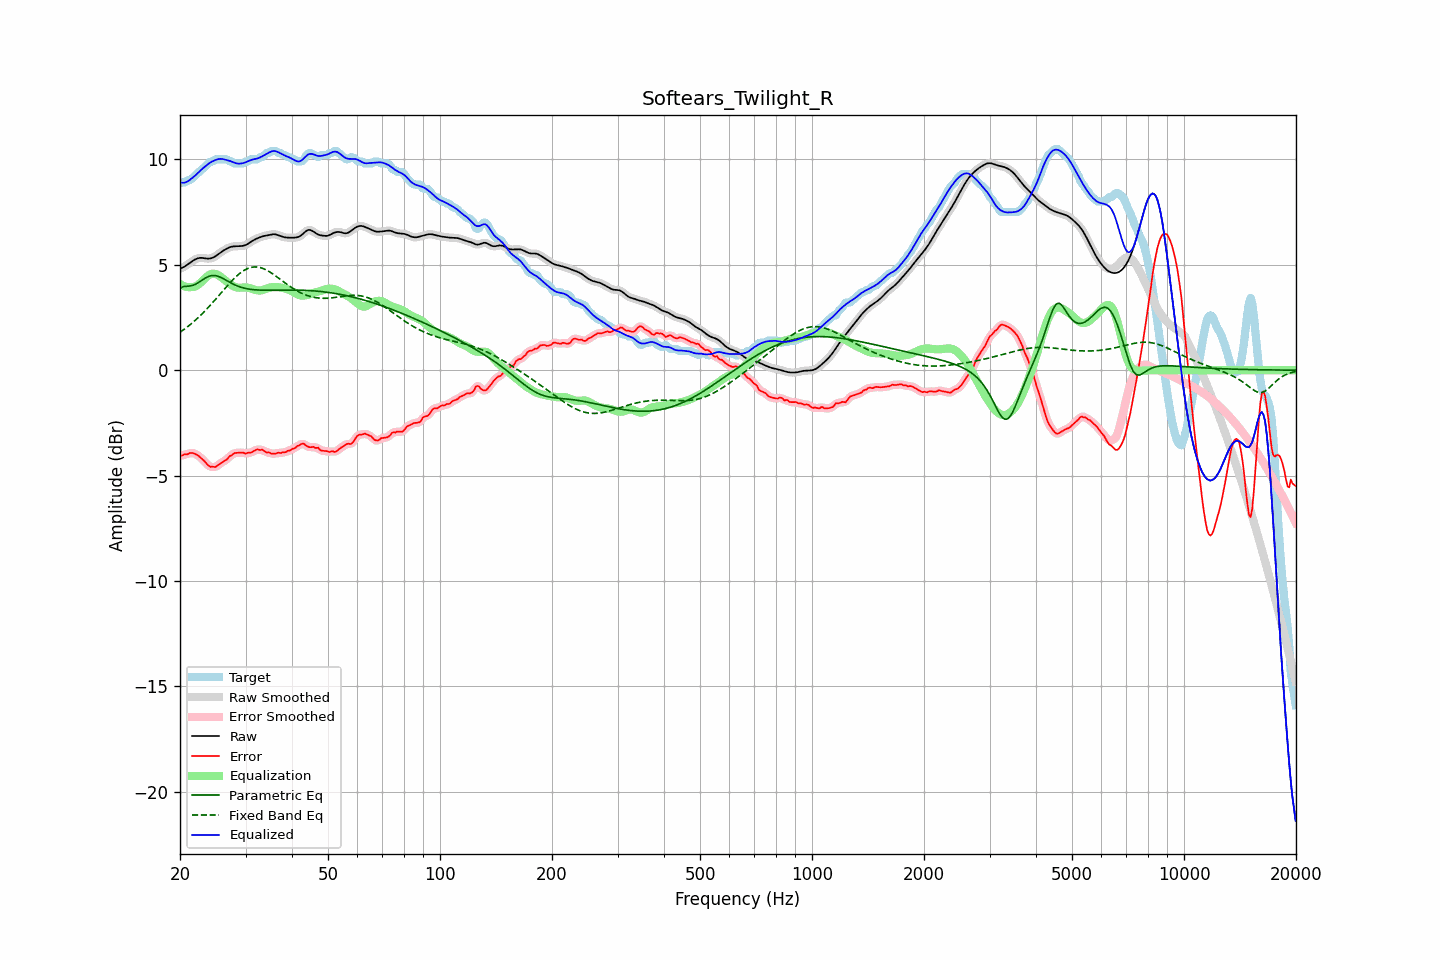

Source data for this figure (header and first rows):
frequency, raw, error, smoothed, error_smoothed, equalization, parametric_eq, fixed_band_eq, equalized_raw, equalized_smoothed, target
20.00, 4.82, -4.05, 4.82, -4.05, 4.09, 3.88, 1.80, 8.91, 8.91, 8.87
20.20, 4.85, -4.06, 4.85, -4.04, 4.05, 3.93, 1.85, 8.89, 8.89, 8.90
20.40, 4.88, -4.02, 4.88, -4.02, 4.01, 3.97, 1.91, 8.89, 8.89, 8.90
20.61, 4.92, -3.98, 4.93, -4.01, 3.98, 3.97, 1.96, 8.90, 8.90, 8.91
20.81, 4.97, -4.00, 4.97, -3.98, 3.96, 3.98, 2.02, 8.93, 8.93, 8.97
21.02, 5.03, -3.98, 5.03, -3.96, 3.94, 3.99, 2.08, 8.97, 8.97, 9.00
21.23, 5.08, -3.93, 5.08, -3.94, 3.94, 3.99, 2.14, 9.02, 9.02, 9.01
21.44, 5.14, -3.92, 5.14, -3.93, 3.94, 4.01, 2.20, 9.08, 9.08, 9.06
21.66, 5.19, -3.93, 5.19, -3.93, 3.95, 4.03, 2.27, 9.14, 9.14, 9.12
21.87, 5.24, -3.96, 5.24, -3.96, 3.97, 4.06, 2.34, 9.20, 9.20, 9.20
22.09, 5.28, -3.99, 5.28, -3.99, 4.00, 4.09, 2.40, 9.27, 9.27, 9.27
22.31, 5.31, -4.04, 5.31, -4.04, 4.04, 4.14, 2.47, 9.34, 9.35, 9.34
22.54, 5.32, -4.09, 5.32, -4.09, 4.10, 4.18, 2.54, 9.42, 9.42, 9.42
22.76, 5.33, -4.16, 5.33, -4.16, 4.17, 4.24, 2.62, 9.50, 9.49, 9.49
22.99, 5.32, -4.23, 5.32, -4.23, 4.24, 4.29, 2.69, 9.57, 9.56, 9.55
23.22, 5.31, -4.30, 5.31, -4.31, 4.32, 4.34, 2.77, 9.63, 9.63, 9.61
23.45, 5.30, -4.39, 5.30, -4.39, 4.39, 4.38, 2.85, 9.69, 9.69, 9.69
23.69, 5.30, -4.47, 5.30, -4.47, 4.46, 4.42, 2.93, 9.75, 9.75, 9.77
23.92, 5.30, -4.54, 5.30, -4.54, 4.51, 4.46, 3.01, 9.81, 9.81, 9.83
24.16, 5.31, -4.59, 5.31, -4.57, 4.55, 4.47, 3.10, 9.86, 9.86, 9.89
24.40, 5.33, -4.58, 5.33, -4.59, 4.58, 4.49, 3.18, 9.90, 9.90, 9.90
24.65, 5.36, -4.58, 5.36, -4.59, 4.58, 4.49, 3.27, 9.94, 9.94, 9.94
24.89, 5.40, -4.60, 5.41, -4.58, 4.57, 4.49, 3.35, 9.97, 9.97, 10.00
25.14, 5.46, -4.54, 5.46, -4.54, 4.54, 4.47, 3.44, 10.00, 10.00, 10.00
25.39, 5.52, -4.49, 5.52, -4.49, 4.50, 4.45, 3.53, 10.02, 10.02, 10.00
25.65, 5.57, -4.43, 5.57, -4.43, 4.45, 4.41, 3.62, 10.03, 10.02, 10.00
25.91, 5.63, -4.38, 5.63, -4.38, 4.40, 4.38, 3.71, 10.02, 10.02, 10.00
26.16, 5.67, -4.33, 5.67, -4.33, 4.34, 4.34, 3.80, 10.01, 10.01, 10.00
26.43, 5.72, -4.29, 5.72, -4.29, 4.27, 4.30, 3.88, 9.99, 9.99, 10.00
26.69, 5.76, -4.24, 5.76, -4.23, 4.21, 4.25, 3.97, 9.97, 9.97, 10.00
26.96, 5.80, -4.16, 5.80, -4.16, 4.15, 4.21, 4.06, 9.95, 9.95, 9.96
27.23, 5.84, -4.07, 5.83, -4.09, 4.09, 4.17, 4.14, 9.93, 9.93, 9.90
27.50, 5.86, -4.05, 5.86, -4.03, 4.04, 4.12, 4.22, 9.90, 9.90, 9.90
27.77, 5.87, -3.98, 5.87, -3.98, 4.00, 4.09, 4.30, 9.87, 9.87, 9.85
28.05, 5.88, -3.93, 5.88, -3.94, 3.96, 4.05, 4.38, 9.84, 9.84, 9.80
28.33, 5.88, -3.92, 5.88, -3.92, 3.93, 4.02, 4.45, 9.81, 9.81, 9.80
28.62, 5.88, -3.92, 5.88, -3.92, 3.92, 3.99, 4.52, 9.80, 9.80, 9.80
28.90, 5.89, -3.92, 5.89, -3.91, 3.91, 3.96, 4.58, 9.80, 9.80, 9.80
29.19, 5.89, -3.91, 5.89, -3.91, 3.92, 3.93, 4.64, 9.81, 9.81, 9.80
29.48, 5.90, -3.91, 5.90, -3.92, 3.92, 3.91, 4.69, 9.82, 9.82, 9.80
29.78, 5.92, -3.93, 5.92, -3.93, 3.93, 3.89, 4.74, 9.85, 9.84, 9.85
30.08, 5.94, -3.96, 5.95, -3.93, 3.93, 3.88, 4.78, 9.87, 9.87, 9.90
30.38, 5.99, -3.92, 5.99, -3.94, 3.92, 3.86, 4.82, 9.90, 9.90, 9.90
30.68, 6.04, -3.91, 6.03, -3.92, 3.90, 3.85, 4.85, 9.94, 9.94, 9.95
30.99, 6.09, -3.92, 6.09, -3.90, 3.88, 3.84, 4.87, 9.97, 9.97, 10.00
31.30, 6.13, -3.87, 6.13, -3.87, 3.86, 3.83, 4.89, 9.99, 9.99, 10.00
31.61, 6.18, -3.83, 6.18, -3.83, 3.83, 3.82, 4.90, 10.01, 10.01, 10.00
31.93, 6.22, -3.79, 6.22, -3.79, 3.81, 3.81, 4.90, 10.02, 10.02, 10.00
32.24, 6.25, -3.75, 6.25, -3.77, 3.79, 3.81, 4.90, 10.04, 10.04, 10.00
32.57, 6.28, -3.77, 6.28, -3.76, 3.78, 3.80, 4.88, 10.07, 10.07, 10.06
32.89, 6.32, -3.79, 6.32, -3.77, 3.79, 3.80, 4.87, 10.10, 10.10, 10.10
33.22, 6.34, -3.77, 6.34, -3.79, 3.80, 3.80, 4.84, 10.14, 10.14, 10.11
33.55, 6.36, -3.81, 6.36, -3.82, 3.82, 3.79, 4.81, 10.18, 10.18, 10.17
33.89, 6.38, -3.86, 6.38, -3.85, 3.85, 3.79, 4.78, 10.23, 10.23, 10.24
34.23, 6.39, -3.91, 6.40, -3.89, 3.88, 3.79, 4.74, 10.27, 10.27, 10.30
34.57, 6.41, -3.89, 6.41, -3.91, 3.90, 3.79, 4.70, 10.31, 10.31, 10.30
34.92, 6.43, -3.92, 6.43, -3.93, 3.92, 3.79, 4.66, 10.35, 10.35, 10.35
35.27, 6.44, -3.96, 6.44, -3.94, 3.94, 3.79, 4.61, 10.38, 10.38, 10.40
35.62, 6.45, -3.95, 6.45, -3.96, 3.95, 3.79, 4.55, 10.40, 10.40, 10.40
35.97, 6.45, -3.95, 6.45, -3.95, 3.95, 3.79, 4.50, 10.40, 10.40, 10.40
... 635 more rows
